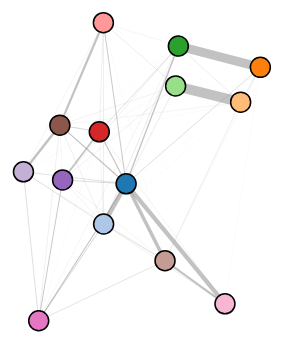
D3 v4 page, settled after 360 driven frames (6 s of simulated time); the page loaded 1 data file(s).



var svg = d3.select("svg"),
    width = +svg.attr("width"),
    height = +svg.attr("height");

var color = d3.scaleOrdinal(d3.schemeCategory20);

var tooltip = d3.select("body").append("div")
    .attr("class", "tooltip")
    .style("opacity", 0);

var simulation = d3.forceSimulation()
    .force("link", d3.forceLink().id(function(d) { return d.id; }).distance(function(d) {return Math.max(10, 50 / (d.weight)); }))
    .force('collision', d3.forceCollide().radius(function(d) { return 20;}))
    .force("center", d3.forceCenter(width / 2, height / 2));

d3.json("data/data.json", function(error, graph) {
  if (error) throw error;

  var link = svg.append("g")
    .attr("class", "links")
    .selectAll("line")
    .data(graph.links)
    .enter().append("line")
    .attr("stroke-width", function(d) { return d.weight * d.weight; });

  var node = svg.append("g")
    .attr("class", "nodes")
    .selectAll("circle")
    .data(graph.nodes)
    .enter().append("circle")
    .attr("id", function(d) { return d.id; })
    .attr("r", 10)
    .attr("fill", function(d) { return color(d.id); })
        .on("mouseover", function(d) {
            tooltip.transition()
                .duration(200)
                .style("opacity", .9);
            tooltip	.html("BAM!");
            })
        .on("mouseout", function(d) {
        tooltip.transition()
            .duration(500)
            .style("opacity", 0);
    })
    .call(d3.drag()
        .on("start", dragstarted)
        .on("drag", dragged)
        .on("end", dragended));

  <!--node.append("title").text(function(d) { return d.id; });-->

  simulation
      .nodes(graph.nodes)
      .on("tick", ticked);

  simulation.force("link")
      .links(graph.links);

  function ticked() {
    link
        .attr("x1", function(d) { return d.source.x; })
        .attr("y1", function(d) { return d.source.y; })
        .attr("x2", function(d) { return d.target.x; })
        .attr("y2", function(d) { return d.target.y; });

    node
        .attr("cx", function(d) { return d.x; })
        .attr("cy", function(d) { return d.y; });
  }
});

function dragstarted(d) {
  if (!d3.event.active) simulation.alphaTarget(0.3).restart();
  d.fx = d.x;
  d.fy = d.y;
}

function dragged(d) {
  d.fx = d3.event.x;
  d.fy = d3.event.y;
}

function dragended(d) {
  if (!d3.event.active) simulation.alphaTarget(0);
  d.fx = null;
  d.fy = null;
}


### data: data/data.json
{
 "directed": false,
 "multigraph": false,
 "graph": {},
 "nodes": [
  {
   "threshold": -2.313,
   "startingValues": 0,
   "stateValues": 0,
   "id": "dep"
  },
  {
   "threshold": -3.195,
   "startingValues": 0,
   "stateValues": 0,
   "id": "int"
  },
  {
   "threshold": -4.309,
   "startingValues": 0,
   "stateValues": 0,
   "id": "los"
  },
  {
   "threshold": -3.833,
   "startingValues": 0,
   "stateValues": 0,
   "id": "gai"
  },
  {
   "threshold": -3.915,
   "startingValues": 0,
   "stateValues": 0,
   "id": "dap"
  },
  {
   "threshold": -3.901,
   "startingValues": 0,
   "stateValues": 0,
   "id": "iap"
  },
  {
   "threshold": -3.025,
   "startingValues": 0,
   "stateValues": 0,
   "id": "iso"
  },
  {
   "threshold": -4.448,
   "startingValues": 0,
   "stateValues": 0,
   "id": "hso"
  },
  "... 6 more items"
 ],
 "links": [
  {
   "weight": 2.141,
   "source": "dep",
   "target": "int"
  },
  {
   "weight": 0.7232,
   "source": "dep",
   "target": "los"
  },
  {
   "weight": 0.2041,
   "source": "dep",
   "target": "gai"
  },
  {
   "weight": 1.13,
   "source": "dep",
   "target": "dap"
  },
  {
   "weight": 0.5217,
   "source": "dep",
   "target": "iap"
  },
  {
   "weight": 1.053,
   "source": "dep",
   "target": "iso"
  },
  {
   "weight": 0.9409,
   "source": "dep",
   "target": "hso"
  },
  {
   "weight": 0.7484,
   "source": "dep",
   "target": "agi"
  },
  "... 65 more items"
 ]
}